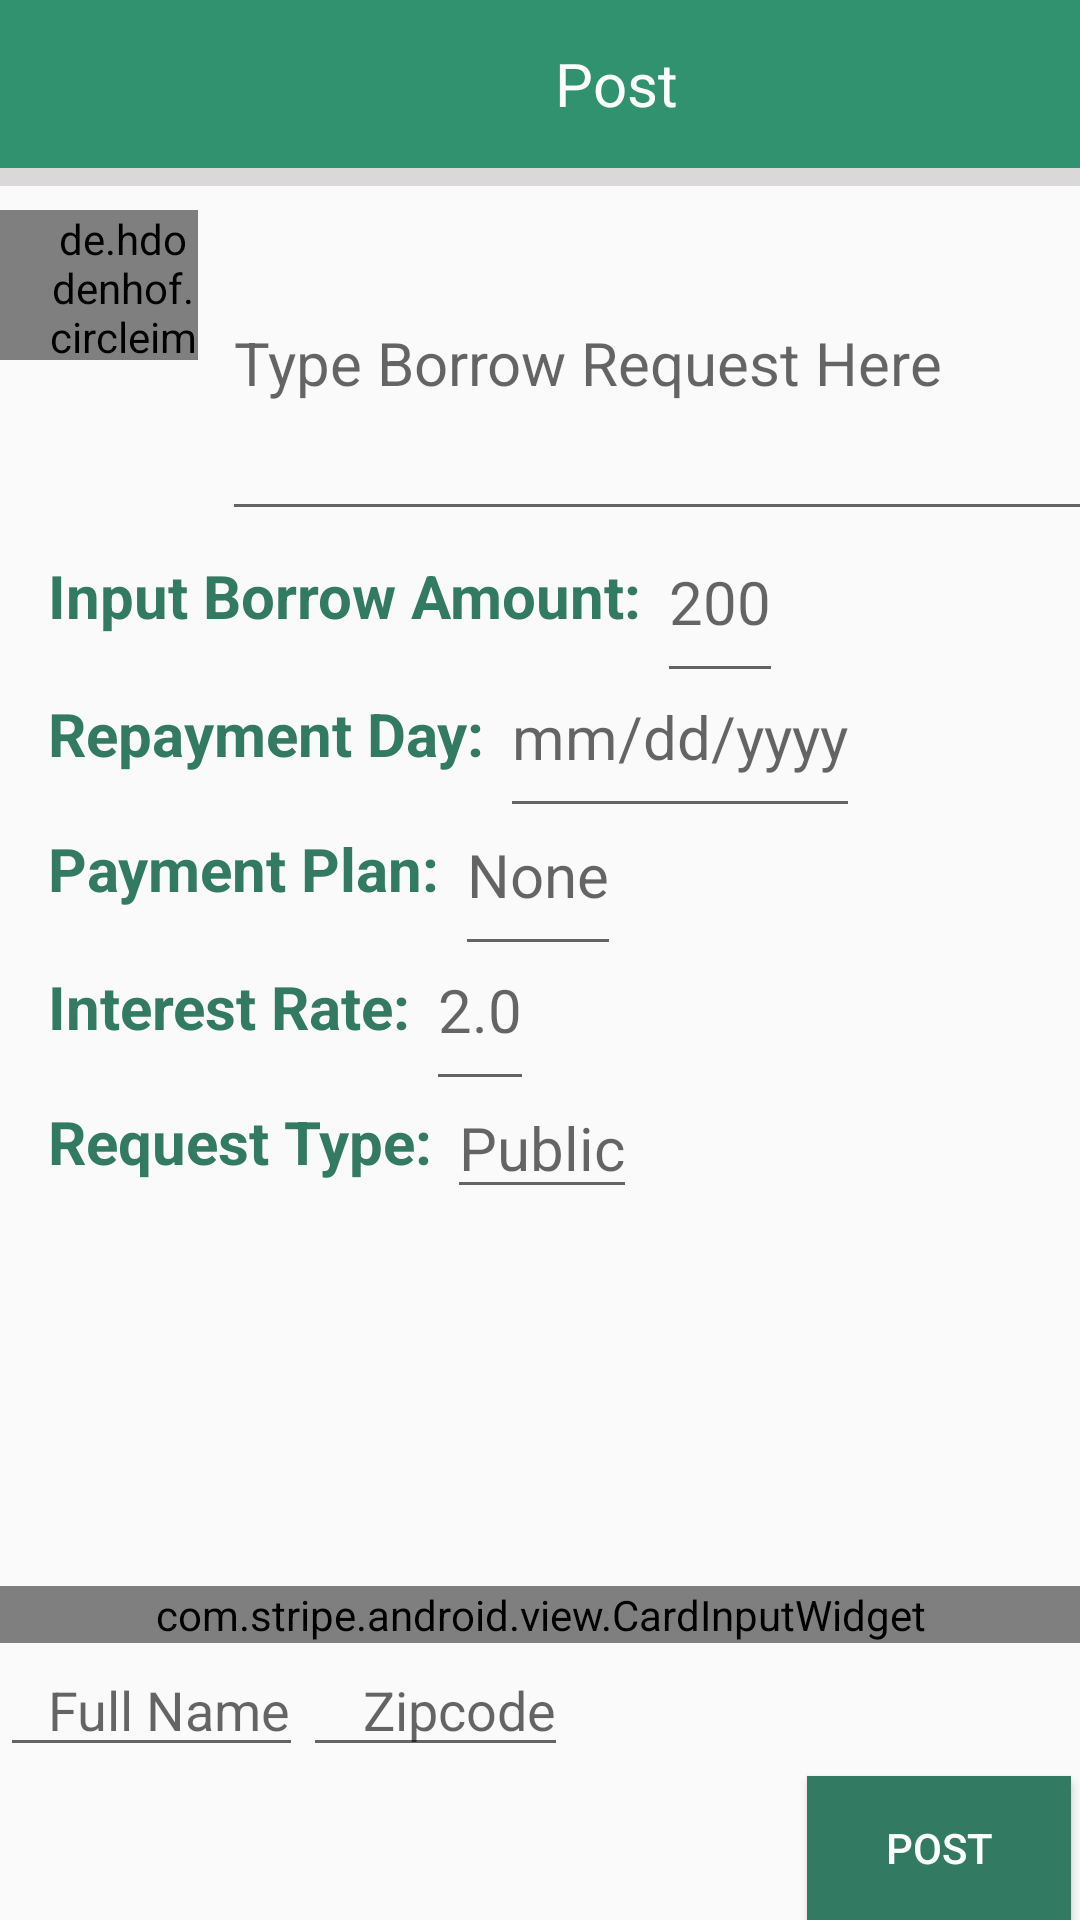

Android layout source for this screen:
<!-- AndroidManifest.xml: application theme AppTheme -->
<!-- res/layout/activity_post.xml -->
<?xml version="1.0" encoding="utf-8"?>
<android.support.constraint.ConstraintLayout xmlns:android="http://schemas.android.com/apk/res/android"
    xmlns:app="http://schemas.android.com/apk/res-auto"
    xmlns:tools="http://schemas.android.com/tools"
    android:layout_width="match_parent"
    android:layout_height="match_parent"
    tools:context="cash.borrow.android.PostActivity">

    <android.support.v7.widget.Toolbar
        android:id="@+id/my_toolbar"
        android:layout_width="match_parent"
        android:layout_height="?attr/actionBarSize"
        android:background="@color/borrowGreen"
        tools:ignore="HardcodedText"
        android:layout_alignParentTop="true"
        android:layout_alignParentLeft="true"
        android:layout_alignParentStart="true">

        <TextView
            android:id="@+id/mytext"
            android:layout_width="match_parent"
            android:layout_height="wrap_content"
            android:gravity="center"
            android:text="Post"
            android:paddingLeft="40dp"
            android:paddingRight="5dp"
            android:textColor="@android:color/white"
            android:textSize="20sp"
            tools:ignore="HardcodedText" />

    </android.support.v7.widget.Toolbar>

    <ImageButton
        android:id="@+id/action_back"
        style="?attr/actionButtonStyle"
        android:layout_width="wrap_content"
        android:layout_height="wrap_content"
        android:layout_alignParentLeft="true"
        android:layout_alignParentStart="true"
        android:layout_alignTop="@+id/my_toolbar"
        android:layout_alignBottom="@+id/my_toolbar"
        android:src="@drawable/ic_action_back" />

    <TextView
        android:id="@+id/greyPadding"
        android:layout_width="500dp"
        android:layout_height="6dp"
        android:background="@color/grey"
        app:layout_constraintTop_toBottomOf="@+id/my_toolbar"/>

    <de.hdodenhof.circleimageview.CircleImageView xmlns:app="http://schemas.android.com/apk/res-auto"
        android:id="@+id/profile_image"
        android:layout_width="66dp"
        android:layout_height="50dp"
        android:layout_below="@+id/greyPadding"
        android:layout_marginTop="8dp"
        android:src="@drawable/kelly"
        app:layout_constraintTop_toBottomOf="@+id/greyPadding"
        android:paddingLeft="16dp"/>

    <EditText
        android:id="@+id/RequestReason"
        android:layout_width="300dp"
        android:layout_height="wrap_content"
        android:layout_marginLeft="8dp"
        android:hint="Type Borrow Request Here"
        android:textSize="20sp"
        android:minLines="4"
        app:layout_constraintLeft_toRightOf="@+id/profile_image"
        app:layout_constraintTop_toBottomOf="@+id/greyPadding" />

    <TextView
        android:id="@+id/borrowAmountAsk"
        android:layout_width="wrap_content"
        android:layout_height="0dp"
        android:layout_marginTop="8dp"
        android:textStyle="bold"
        android:paddingBottom="10dp"
        android:text="Input Borrow Amount: "
        android:paddingLeft="16dp"
        android:textSize="20sp"
        android:textColor="@color/darkBorrowGreen"
        app:layout_constraintTop_toTopOf="@+id/lendAmount"
        />

    <EditText
        android:id="@+id/lendAmount"
        android:layout_width="wrap_content"
        android:layout_height="wrap_content"
        android:hint="200"
        android:inputType="number"
        android:textSize="20sp"
        android:paddingBottom="17dp"
        android:textColor="@color/black"
        app:layout_constraintLeft_toRightOf="@+id/borrowAmountAsk"
        app:layout_constraintTop_toBottomOf="@+id/RequestReason" />

    <TextView
        android:id="@+id/repaymentDateAsk"
        android:layout_width="wrap_content"
        android:layout_height="wrap_content"
        android:text="Repayment Day: "
        android:textSize="20sp"
        android:paddingBottom="10dp"
        android:textColor="@color/darkBorrowGreen"
        android:textStyle="bold"
        app:layout_constraintTop_toBottomOf="@+id/lendAmount"
        android:paddingLeft="16dp" />

    <EditText
        android:id="@+id/repaymentDate"
        android:layout_width="wrap_content"
        android:layout_height="wrap_content"
        android:hint="mm/dd/yyyy"
        android:textSize="20sp"
        android:textColor="@color/black"
        android:paddingBottom="17dp"
        app:layout_constraintTop_toBottomOf="@+id/borrowAmountAsk"
        app:layout_constraintLeft_toRightOf="@+id/repaymentDateAsk"/>

    <TextView
        android:id="@+id/paymentPlanAsk"
        android:layout_width="wrap_content"
        android:layout_height="wrap_content"
        android:text="Payment Plan: "
        android:textSize="20sp"
        android:textColor="@color/darkBorrowGreen"
        android:textStyle="bold"
        android:paddingBottom="10dp"
        app:layout_constraintTop_toBottomOf="@+id/repaymentDate"
        android:paddingLeft="16dp" />

    <EditText
        android:id="@+id/paymentPlan"
        android:layout_width="wrap_content"
        android:layout_height="wrap_content"
        android:hint="None"
        android:textSize="20sp"
        android:textColor="@color/black"
        android:paddingBottom="17dp"
        app:layout_constraintTop_toBottomOf="@+id/repaymentDateAsk"
        app:layout_constraintLeft_toRightOf="@+id/paymentPlanAsk"/>

    <TextView
        android:id="@+id/interestRateAsk"
        android:layout_width="wrap_content"
        android:layout_height="wrap_content"
        android:text="Interest Rate: "
        android:textSize="20sp"
        android:textColor="@color/darkBorrowGreen"
        android:textStyle="bold"
        android:paddingBottom="10dp"
        app:layout_constraintTop_toBottomOf="@+id/paymentPlan"
        android:paddingLeft="16dp" />

    <EditText
        android:id="@+id/interestRate"
        android:layout_width="wrap_content"
        android:layout_height="wrap_content"
        android:inputType="number"
        android:hint="2.0"
        android:textSize="20sp"
        android:textColor="@color/black"
        android:paddingBottom="17dp"
        app:layout_constraintTop_toBottomOf="@+id/paymentPlanAsk"
        app:layout_constraintLeft_toRightOf="@+id/interestRateAsk"/>

    <TextView
        android:id="@+id/requestTypeAsk"
        android:layout_width="wrap_content"
        android:layout_height="wrap_content"
        android:text="Request Type: "
        app:layout_constraintTop_toBottomOf="@+id/interestRate"
        android:textSize="20sp"
        android:textColor="@color/darkBorrowGreen"
        android:textStyle="bold"
        android:paddingLeft="16dp" />

    <EditText
        android:id="@+id/requestType"
        android:layout_width="wrap_content"
        android:layout_height="wrap_content"
        android:hint="Public"
        android:textSize="20sp"
        android:textColor="@color/black"
        app:layout_constraintTop_toBottomOf="@+id/interestRateAsk"
        app:layout_constraintLeft_toRightOf="@+id/requestTypeAsk"/>

    <com.stripe.android.view.CardInputWidget
        android:id="@+id/card_input_widget"
        android:layout_width="match_parent"
        android:layout_height="wrap_content"
        app:layout_constraintBottom_toTopOf="@+id/zip_code"
        android:paddingLeft="16dp"
        android:paddingRight="16dp"/>

    <EditText
        android:id="@+id/customer_name"
        android:layout_width="wrap_content"
        android:layout_height="wrap_content"
        android:hint="Full Name"
        app:layout_constraintBottom_toBottomOf="@+id/zip_code"
        android:paddingLeft="16dp" />

    <EditText
        android:id="@+id/zip_code"
        android:hint="Zipcode"
        android:layout_width="wrap_content"
        android:layout_height="wrap_content"
        android:paddingLeft="20dp"
        android:layout_marginBottom="3dp"
        app:layout_constraintBottom_toTopOf="@+id/postButton"
        app:layout_constraintLeft_toRightOf="@+id/customer_name"/>

    
        
        
        
        
        
        
        
        
        

    <Button
        android:id="@+id/postButton"
        android:layout_width="wrap_content"
        android:layout_height="wrap_content"
        android:text="Post"
        android:textColor="@color/white"
        android:background="@color/darkBorrowGreen"
        android:layout_marginRight="3dp"
        app:layout_constraintBottom_toBottomOf="parent"
        app:layout_constraintRight_toRightOf="parent"/>

</android.support.constraint.ConstraintLayout>
<!-- resources referenced by this layout -->
<resources>
  <color name="black">#000000</color>
  <color name="borrowGreen">#31926f</color>
  <color name="darkBorrowGreen">#337a62</color>
  <color name="grey">#dad8d8</color>
  <color name="white">#FFFFFF</color>
  <style name="AppTheme" parent="Theme.AppCompat.Light.NoActionBar">
          
          
          
          <item name="colorPrimary">@color/borrowGreen</item>
          <item name="colorPrimaryDark">@color/darkBorrowGreen</item>
          <item name="colorAccent">@android:color/darker_gray</item>
      </style>
</resources>
